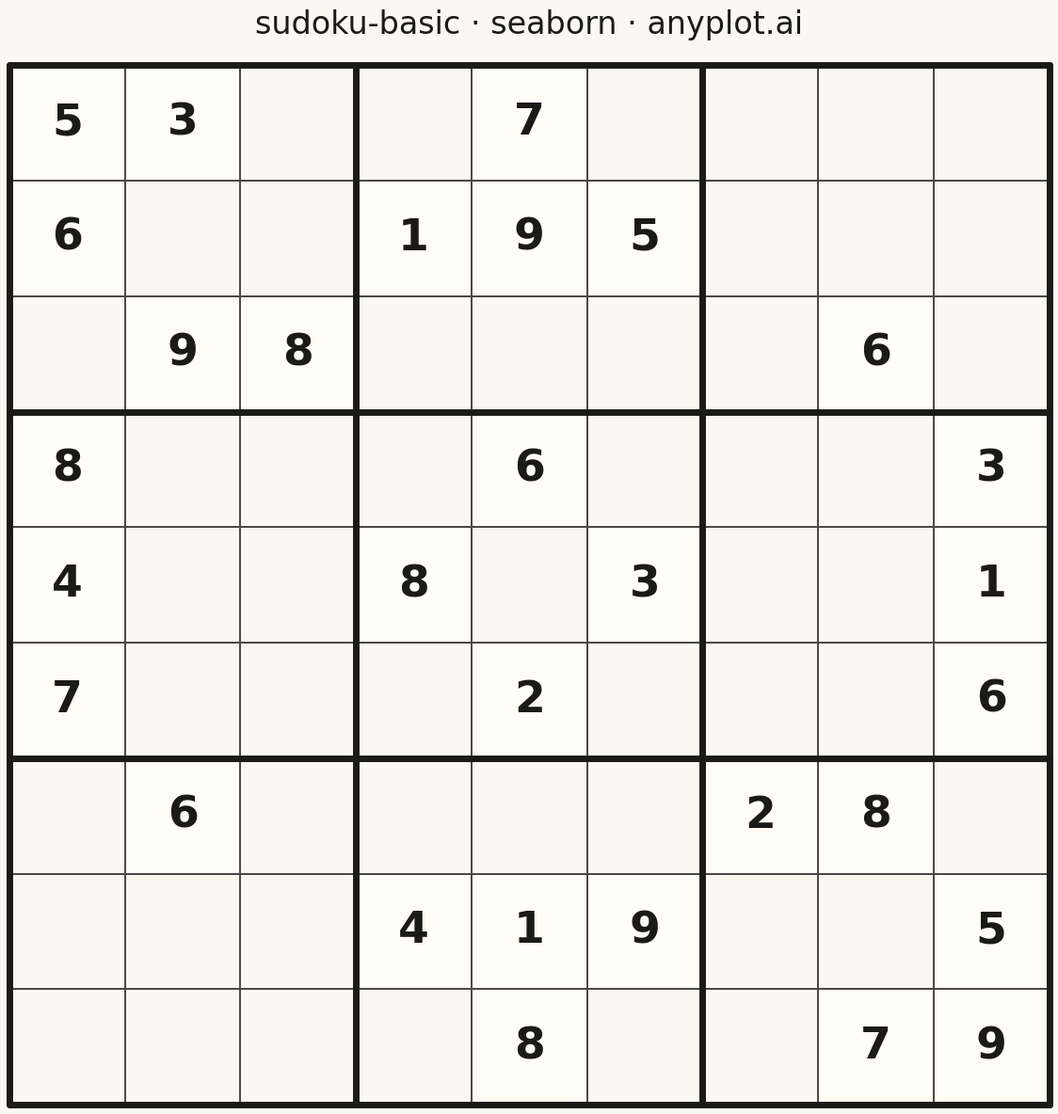

Write the Python code that produced this figure.
"""anyplot.ai
sudoku-basic: Basic Sudoku Grid
Library: seaborn 0.13.2 | Python 3.14.3
Quality: 91/100 | Updated: 2026-04-24
"""

import os

import matplotlib.pyplot as plt
import numpy as np
import seaborn as sns


# Theme tokens
THEME = os.getenv("ANYPLOT_THEME", "light")
PAGE_BG = "#FAF8F1" if THEME == "light" else "#1A1A17"
ELEVATED_BG = "#FFFDF6" if THEME == "light" else "#242420"
INK = "#1A1A17" if THEME == "light" else "#F0EFE8"
INK_SOFT = "#4A4A44" if THEME == "light" else "#B8B7B0"

# Data (classic Sudoku puzzle; 0 = empty cell)
grid = np.array(
    [
        [5, 3, 0, 0, 7, 0, 0, 0, 0],
        [6, 0, 0, 1, 9, 5, 0, 0, 0],
        [0, 9, 8, 0, 0, 0, 0, 6, 0],
        [8, 0, 0, 0, 6, 0, 0, 0, 3],
        [4, 0, 0, 8, 0, 3, 0, 0, 1],
        [7, 0, 0, 0, 2, 0, 0, 0, 6],
        [0, 6, 0, 0, 0, 0, 2, 8, 0],
        [0, 0, 0, 4, 1, 9, 0, 0, 5],
        [0, 0, 0, 0, 8, 0, 0, 7, 9],
    ]
)
clue_mask = (grid > 0).astype(float)
annotations = np.where(grid == 0, "", grid.astype(str))

# Theme-adaptive seaborn chrome
sns.set_theme(
    style="white",
    rc={
        "figure.facecolor": PAGE_BG,
        "axes.facecolor": PAGE_BG,
        "axes.edgecolor": INK,
        "axes.labelcolor": INK,
        "text.color": INK,
        "xtick.color": INK_SOFT,
        "ytick.color": INK_SOFT,
    },
)

# Plot
fig, ax = plt.subplots(figsize=(12, 12), facecolor=PAGE_BG)

# Seaborn renders the full grid: cell fills (subtle clue vs. empty contrast),
# thin cell separators, and the digits themselves via `annot`.
sns.heatmap(
    clue_mask,
    annot=annotations,
    fmt="",
    cmap=[PAGE_BG, ELEVATED_BG],
    cbar=False,
    linewidths=1.2,
    linecolor=INK_SOFT,
    square=True,
    xticklabels=False,
    yticklabels=False,
    vmin=0,
    vmax=1,
    annot_kws={"size": 34, "weight": "bold", "color": INK},
    ax=ax,
)

# Thick 3x3 box boundaries (full outer frame + interior dividers)
for k in range(4):
    ax.axhline(y=k * 3, color=INK, linewidth=5, clip_on=False)
    ax.axvline(x=k * 3, color=INK, linewidth=5, clip_on=False)

# Style
ax.set_title("sudoku-basic · seaborn · anyplot.ai", fontsize=24, fontweight="medium", color=INK, pad=24)
ax.set_xticks([])
ax.set_yticks([])
ax.set_xlim(0, 9)
ax.set_ylim(9, 0)

plt.tight_layout()
plt.savefig(f"plot-{THEME}.png", dpi=300, bbox_inches="tight", facecolor=PAGE_BG)
